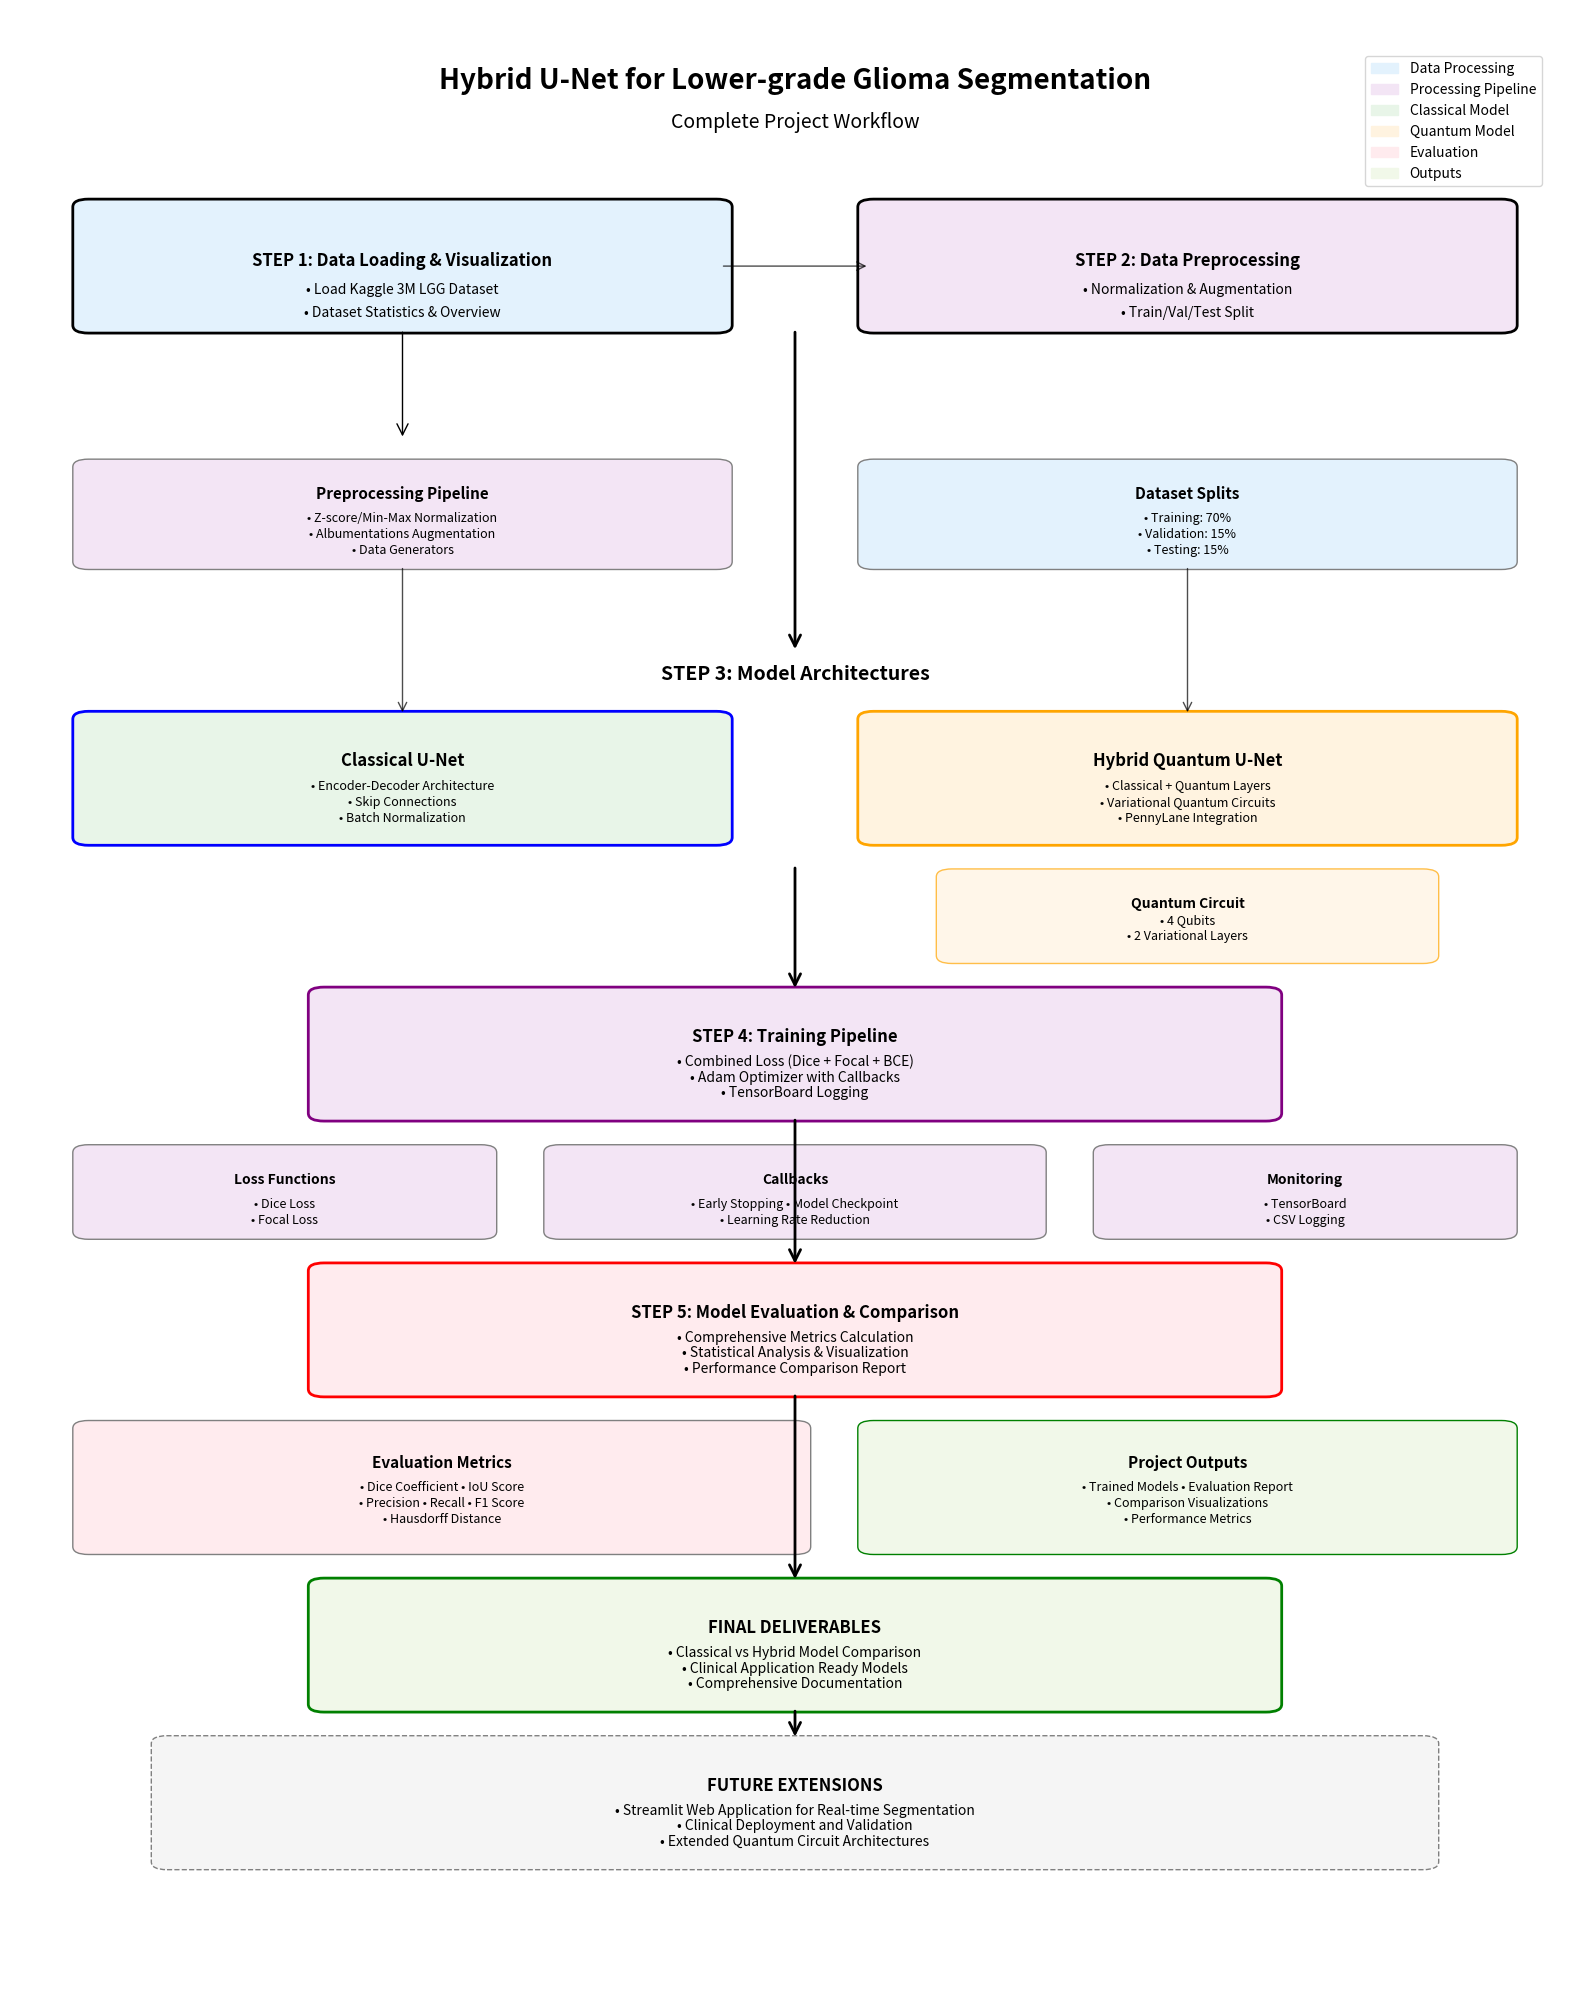

The matplotlib source for this figure:
"""
Project Flow Chart Generator
Creates a comprehensive flow chart for the Hybrid U-Net Glioma Segmentation Project
"""

import matplotlib.pyplot as plt
import matplotlib.patches as patches
from matplotlib.patches import FancyBboxPatch, ConnectionPatch
import numpy as np

def create_project_flowchart():
    """Create a comprehensive project flow chart."""
    
    # Create figure and axis
    fig, ax = plt.subplots(1, 1, figsize=(16, 20))
    ax.set_xlim(0, 10)
    ax.set_ylim(0, 25)
    ax.axis('off')
    
    # Define colors
    colors = {
        'data': '#E3F2FD',      # Light Blue
        'process': '#F3E5F5',   # Light Purple
        'model': '#E8F5E8',     # Light Green
        'quantum': '#FFF3E0',   # Light Orange
        'evaluation': '#FFEBEE', # Light Red
        'output': '#F1F8E9'     # Light Lime
    }
    
    # Title
    ax.text(5, 24, 'Hybrid U-Net for Lower-grade Glioma Segmentation', 
            fontsize=20, fontweight='bold', ha='center')
    ax.text(5, 23.5, 'Complete Project Workflow', 
            fontsize=14, ha='center', style='italic')
    
    # Step 1: Data Loading and Visualization
    step1_box = FancyBboxPatch((0.5, 21), 4, 1.5, 
                               boxstyle="round,pad=0.1", 
                               facecolor=colors['data'], 
                               edgecolor='black', linewidth=2)
    ax.add_patch(step1_box)
    ax.text(2.5, 21.75, 'STEP 1: Data Loading & Visualization', 
            fontsize=12, fontweight='bold', ha='center')
    ax.text(2.5, 21.4, '• Load Kaggle 3M LGG Dataset', fontsize=10, ha='center')
    ax.text(2.5, 21.1, '• Dataset Statistics & Overview', fontsize=10, ha='center')
    
    # Step 2: Data Preprocessing
    step2_box = FancyBboxPatch((5.5, 21), 4, 1.5, 
                               boxstyle="round,pad=0.1", 
                               facecolor=colors['process'], 
                               edgecolor='black', linewidth=2)
    ax.add_patch(step2_box)
    ax.text(7.5, 21.75, 'STEP 2: Data Preprocessing', 
            fontsize=12, fontweight='bold', ha='center')
    ax.text(7.5, 21.4, '• Normalization & Augmentation', fontsize=10, ha='center')
    ax.text(7.5, 21.1, '• Train/Val/Test Split', fontsize=10, ha='center')
    
    # Data Flow Arrow
    arrow1 = ConnectionPatch((2.5, 21), (2.5, 19.5), "data", "data",
                            arrowstyle="->", shrinkA=5, shrinkB=5, 
                            mutation_scale=20, fc="black")
    ax.add_patch(arrow1)
    
    # Preprocessing Details
    preprocess_box = FancyBboxPatch((0.5, 18), 4, 1.2, 
                                   boxstyle="round,pad=0.1", 
                                   facecolor=colors['process'], 
                                   edgecolor='gray', linewidth=1)
    ax.add_patch(preprocess_box)
    ax.text(2.5, 18.8, 'Preprocessing Pipeline', fontsize=11, fontweight='bold', ha='center')
    ax.text(2.5, 18.5, '• Z-score/Min-Max Normalization', fontsize=9, ha='center')
    ax.text(2.5, 18.3, '• Albumentations Augmentation', fontsize=9, ha='center')
    ax.text(2.5, 18.1, '• Data Generators', fontsize=9, ha='center')
    
    # Dataset Split
    split_box = FancyBboxPatch((5.5, 18), 4, 1.2, 
                              boxstyle="round,pad=0.1", 
                              facecolor=colors['data'], 
                              edgecolor='gray', linewidth=1)
    ax.add_patch(split_box)
    ax.text(7.5, 18.8, 'Dataset Splits', fontsize=11, fontweight='bold', ha='center')
    ax.text(7.5, 18.5, '• Training: 70%', fontsize=9, ha='center')
    ax.text(7.5, 18.3, '• Validation: 15%', fontsize=9, ha='center')
    ax.text(7.5, 18.1, '• Testing: 15%', fontsize=9, ha='center')
    
    # Step 3: Model Architectures
    ax.text(5, 16.5, 'STEP 3: Model Architectures', 
            fontsize=14, fontweight='bold', ha='center')
    
    # Classical U-Net
    classical_box = FancyBboxPatch((0.5, 14.5), 4, 1.5, 
                                  boxstyle="round,pad=0.1", 
                                  facecolor=colors['model'], 
                                  edgecolor='blue', linewidth=2)
    ax.add_patch(classical_box)
    ax.text(2.5, 15.4, 'Classical U-Net', fontsize=12, fontweight='bold', ha='center')
    ax.text(2.5, 15.1, '• Encoder-Decoder Architecture', fontsize=9, ha='center')
    ax.text(2.5, 14.9, '• Skip Connections', fontsize=9, ha='center')
    ax.text(2.5, 14.7, '• Batch Normalization', fontsize=9, ha='center')
    
    # Hybrid Quantum U-Net
    hybrid_box = FancyBboxPatch((5.5, 14.5), 4, 1.5, 
                               boxstyle="round,pad=0.1", 
                               facecolor=colors['quantum'], 
                               edgecolor='orange', linewidth=2)
    ax.add_patch(hybrid_box)
    ax.text(7.5, 15.4, 'Hybrid Quantum U-Net', fontsize=12, fontweight='bold', ha='center')
    ax.text(7.5, 15.1, '• Classical + Quantum Layers', fontsize=9, ha='center')
    ax.text(7.5, 14.9, '• Variational Quantum Circuits', fontsize=9, ha='center')
    ax.text(7.5, 14.7, '• PennyLane Integration', fontsize=9, ha='center')
    
    # Quantum Circuit Details
    quantum_detail = FancyBboxPatch((6, 13), 3, 1, 
                                   boxstyle="round,pad=0.1", 
                                   facecolor=colors['quantum'], 
                                   edgecolor='orange', linewidth=1, alpha=0.7)
    ax.add_patch(quantum_detail)
    ax.text(7.5, 13.6, 'Quantum Circuit', fontsize=10, fontweight='bold', ha='center')
    ax.text(7.5, 13.4, '• 4 Qubits', fontsize=9, ha='center')
    ax.text(7.5, 13.2, '• 2 Variational Layers', fontsize=9, ha='center')
    
    # Step 4: Training Pipeline
    training_box = FancyBboxPatch((2, 11), 6, 1.5, 
                                 boxstyle="round,pad=0.1", 
                                 facecolor=colors['process'], 
                                 edgecolor='purple', linewidth=2)
    ax.add_patch(training_box)
    ax.text(5, 11.9, 'STEP 4: Training Pipeline', 
            fontsize=12, fontweight='bold', ha='center')
    ax.text(5, 11.6, '• Combined Loss (Dice + Focal + BCE)', fontsize=10, ha='center')
    ax.text(5, 11.4, '• Adam Optimizer with Callbacks', fontsize=10, ha='center')
    ax.text(5, 11.2, '• TensorBoard Logging', fontsize=10, ha='center')
    
    # Training Components
    loss_box = FancyBboxPatch((0.5, 9.5), 2.5, 1, 
                             boxstyle="round,pad=0.1", 
                             facecolor=colors['process'], 
                             edgecolor='gray', linewidth=1)
    ax.add_patch(loss_box)
    ax.text(1.75, 10.1, 'Loss Functions', fontsize=10, fontweight='bold', ha='center')
    ax.text(1.75, 9.8, '• Dice Loss', fontsize=9, ha='center')
    ax.text(1.75, 9.6, '• Focal Loss', fontsize=9, ha='center')
    
    callbacks_box = FancyBboxPatch((3.5, 9.5), 3, 1, 
                                  boxstyle="round,pad=0.1", 
                                  facecolor=colors['process'], 
                                  edgecolor='gray', linewidth=1)
    ax.add_patch(callbacks_box)
    ax.text(5, 10.1, 'Callbacks', fontsize=10, fontweight='bold', ha='center')
    ax.text(5, 9.8, '• Early Stopping • Model Checkpoint', fontsize=9, ha='center')
    ax.text(5, 9.6, '• Learning Rate Reduction', fontsize=9, ha='center')
    
    monitoring_box = FancyBboxPatch((7, 9.5), 2.5, 1, 
                                   boxstyle="round,pad=0.1", 
                                   facecolor=colors['process'], 
                                   edgecolor='gray', linewidth=1)
    ax.add_patch(monitoring_box)
    ax.text(8.25, 10.1, 'Monitoring', fontsize=10, fontweight='bold', ha='center')
    ax.text(8.25, 9.8, '• TensorBoard', fontsize=9, ha='center')
    ax.text(8.25, 9.6, '• CSV Logging', fontsize=9, ha='center')
    
    # Step 5: Evaluation
    eval_box = FancyBboxPatch((2, 7.5), 6, 1.5, 
                             boxstyle="round,pad=0.1", 
                             facecolor=colors['evaluation'], 
                             edgecolor='red', linewidth=2)
    ax.add_patch(eval_box)
    ax.text(5, 8.4, 'STEP 5: Model Evaluation & Comparison', 
            fontsize=12, fontweight='bold', ha='center')
    ax.text(5, 8.1, '• Comprehensive Metrics Calculation', fontsize=10, ha='center')
    ax.text(5, 7.9, '• Statistical Analysis & Visualization', fontsize=10, ha='center')
    ax.text(5, 7.7, '• Performance Comparison Report', fontsize=10, ha='center')
    
    # Evaluation Metrics
    metrics_box = FancyBboxPatch((0.5, 5.5), 4.5, 1.5, 
                                boxstyle="round,pad=0.1", 
                                facecolor=colors['evaluation'], 
                                edgecolor='gray', linewidth=1)
    ax.add_patch(metrics_box)
    ax.text(2.75, 6.5, 'Evaluation Metrics', fontsize=11, fontweight='bold', ha='center')
    ax.text(2.75, 6.2, '• Dice Coefficient • IoU Score', fontsize=9, ha='center')
    ax.text(2.75, 6.0, '• Precision • Recall • F1 Score', fontsize=9, ha='center')
    ax.text(2.75, 5.8, '• Hausdorff Distance', fontsize=9, ha='center')
    
    # Outputs
    output_box = FancyBboxPatch((5.5, 5.5), 4, 1.5, 
                               boxstyle="round,pad=0.1", 
                               facecolor=colors['output'], 
                               edgecolor='green', linewidth=1)
    ax.add_patch(output_box)
    ax.text(7.5, 6.5, 'Project Outputs', fontsize=11, fontweight='bold', ha='center')
    ax.text(7.5, 6.2, '• Trained Models • Evaluation Report', fontsize=9, ha='center')
    ax.text(7.5, 6.0, '• Comparison Visualizations', fontsize=9, ha='center')
    ax.text(7.5, 5.8, '• Performance Metrics', fontsize=9, ha='center')
    
    # Final Results
    results_box = FancyBboxPatch((2, 3.5), 6, 1.5, 
                                boxstyle="round,pad=0.1", 
                                facecolor=colors['output'], 
                                edgecolor='green', linewidth=2)
    ax.add_patch(results_box)
    ax.text(5, 4.4, 'FINAL DELIVERABLES', 
            fontsize=12, fontweight='bold', ha='center')
    ax.text(5, 4.1, '• Classical vs Hybrid Model Comparison', fontsize=10, ha='center')
    ax.text(5, 3.9, '• Clinical Application Ready Models', fontsize=10, ha='center')
    ax.text(5, 3.7, '• Comprehensive Documentation', fontsize=10, ha='center')
    
    # Future Work
    future_box = FancyBboxPatch((1, 1.5), 8, 1.5, 
                               boxstyle="round,pad=0.1", 
                               facecolor='#F5F5F5', 
                               edgecolor='gray', linewidth=1, linestyle='--')
    ax.add_patch(future_box)
    ax.text(5, 2.4, 'FUTURE EXTENSIONS', 
            fontsize=12, fontweight='bold', ha='center')
    ax.text(5, 2.1, '• Streamlit Web Application for Real-time Segmentation', fontsize=10, ha='center')
    ax.text(5, 1.9, '• Clinical Deployment and Validation', fontsize=10, ha='center')
    ax.text(5, 1.7, '• Extended Quantum Circuit Architectures', fontsize=10, ha='center')
    
    # Add flow arrows
    arrows = [
        # Main flow
        ((5, 21), (5, 16.8)),  # Data to Models
        ((5, 14.2), (5, 12.5)), # Models to Training
        ((5, 11), (5, 9)),      # Training to Evaluation
        ((5, 7.5), (5, 5)),     # Evaluation to Results
        ((5, 3.5), (5, 3)),     # Results to Future
    ]
    
    for start, end in arrows:
        arrow = ConnectionPatch(start, end, "data", "data",
                               arrowstyle="->", shrinkA=5, shrinkB=5, 
                               mutation_scale=20, fc="black", linewidth=2)
        ax.add_patch(arrow)
    
    # Add side arrows for parallel processes
    side_arrows = [
        ((4.5, 21.75), (5.5, 21.75)),  # Data loading to preprocessing
        ((2.5, 18), (2.5, 16)),        # Preprocessing to models
        ((7.5, 18), (7.5, 16)),        # Split to models
    ]
    
    for start, end in side_arrows:
        arrow = ConnectionPatch(start, end, "data", "data",
                               arrowstyle="->", shrinkA=5, shrinkB=5, 
                               mutation_scale=15, fc="gray", alpha=0.7)
        ax.add_patch(arrow)
    
    # Add legend
    legend_elements = [
        patches.Patch(color=colors['data'], label='Data Processing'),
        patches.Patch(color=colors['process'], label='Processing Pipeline'),
        patches.Patch(color=colors['model'], label='Classical Model'),
        patches.Patch(color=colors['quantum'], label='Quantum Model'),
        patches.Patch(color=colors['evaluation'], label='Evaluation'),
        patches.Patch(color=colors['output'], label='Outputs')
    ]
    
    ax.legend(handles=legend_elements, loc='upper right', bbox_to_anchor=(0.98, 0.98))
    
    plt.tight_layout()
    plt.savefig('hybrid_unet_project_flowchart.png', dpi=300, bbox_inches='tight', 
                facecolor='white', edgecolor='none')
    plt.show()
    
    print("✅ Project flow chart created successfully!")
    print("📁 Saved as: hybrid_unet_project_flowchart.png")

if __name__ == "__main__":
    create_project_flowchart()